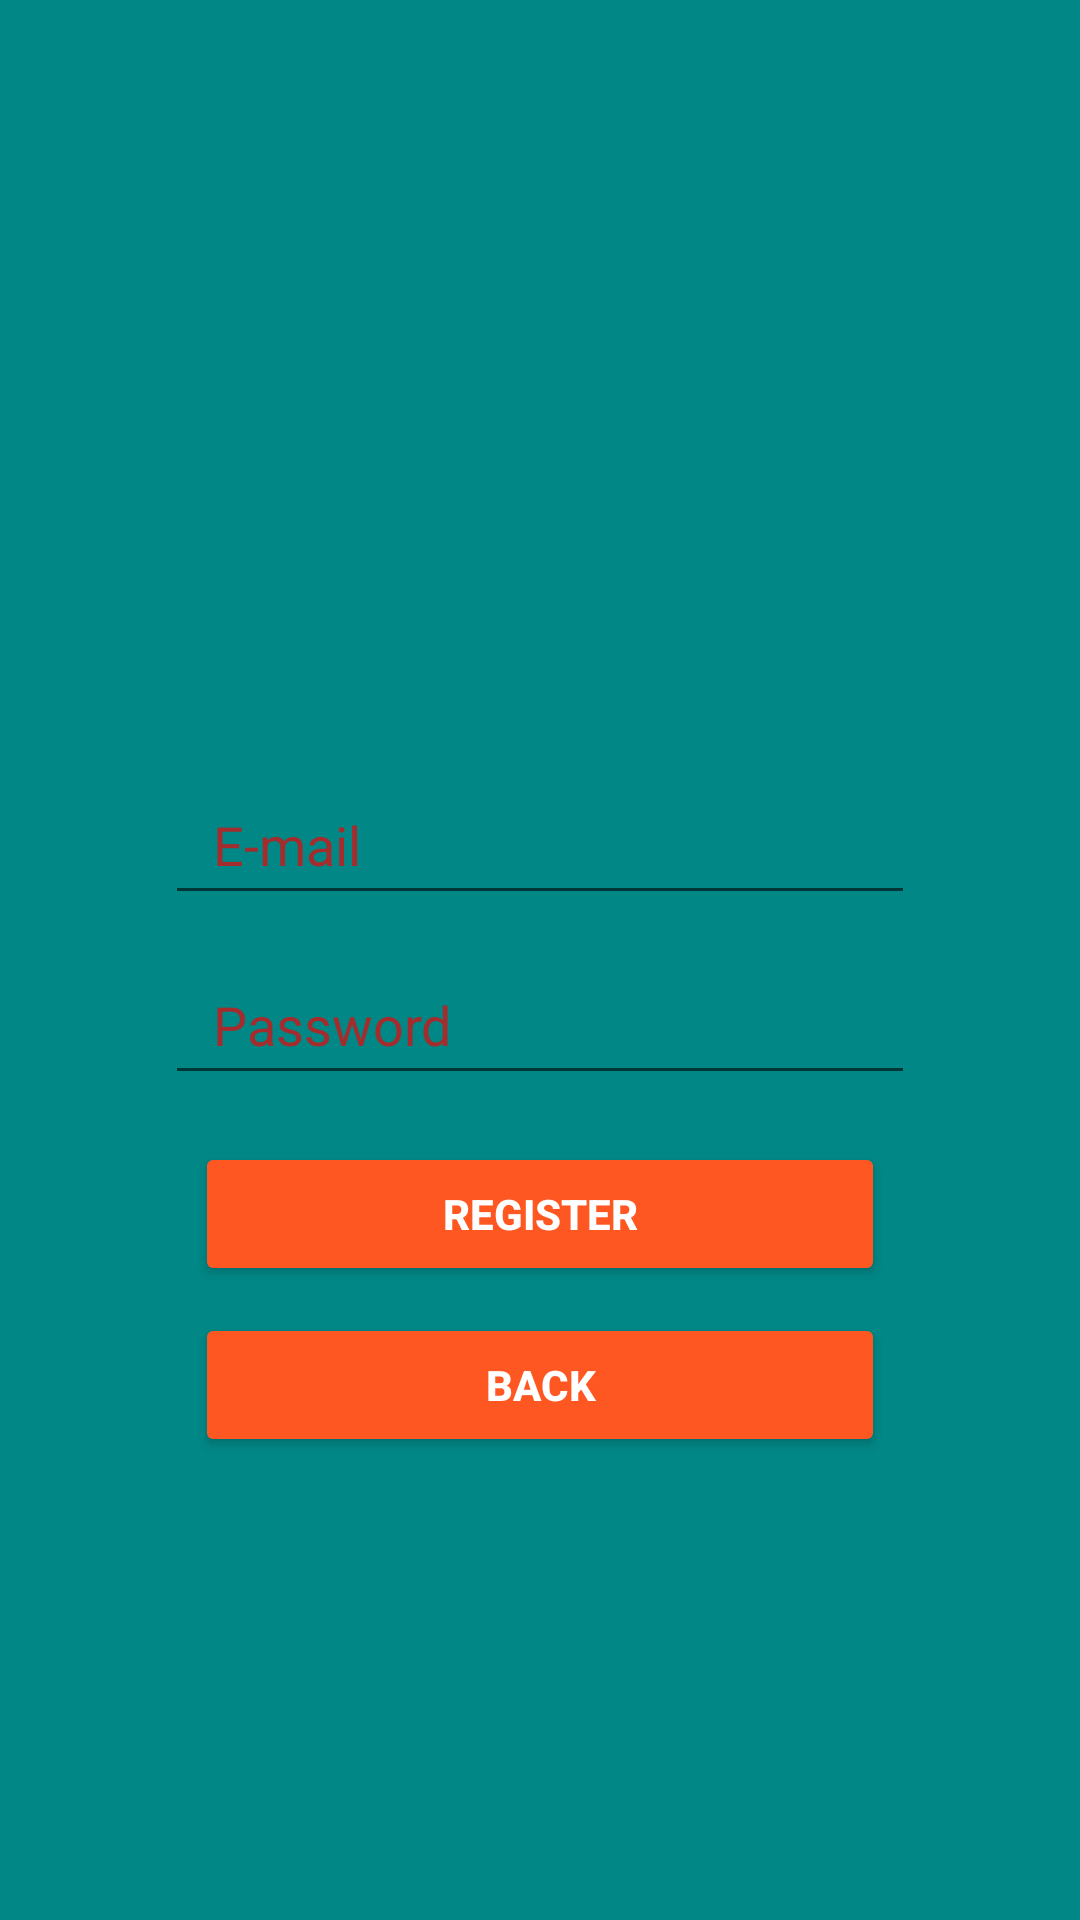

Write the Android layout XML for this screen, with the resource values it uses.
<!-- AndroidManifest.xml: application theme Theme.GamesSearchApp -->
<!-- res/layout/fragment_registrationn.xml -->
<?xml version="1.0" encoding="utf-8"?>
<androidx.constraintlayout.widget.ConstraintLayout xmlns:android="http://schemas.android.com/apk/res/android"
    xmlns:app="http://schemas.android.com/apk/res-auto"
    android:layout_width="match_parent"
    android:layout_height="match_parent"
    android:background="@color/teal_700">

    <Button
        android:id="@+id/back"
        android:layout_width="0dp"
        android:layout_height="wrap_content"
        android:layout_marginStart="65dp"
        android:layout_marginEnd="65dp"
        android:layout_marginTop="60dp"
        android:backgroundTint="#FF5722"
        android:text="Back"
        android:textColor="@android:color/white"
        android:textStyle="bold"
        app:layout_constraintBottom_toBottomOf="parent"
        app:layout_constraintEnd_toEndOf="parent"
        app:layout_constraintHorizontal_bias="0.0"
        app:layout_constraintStart_toStartOf="parent"
        app:layout_constraintTop_toTopOf="parent"
        app:layout_constraintVertical_bias="0.71000004" />

    <Button
        android:id="@+id/register2"
        android:layout_width="0dp"
        android:layout_height="wrap_content"
        android:layout_marginStart="65dp"
        android:layout_marginEnd="65dp"
        android:backgroundTint="#FF5722"
        android:text="Register"
        android:layout_marginTop="50dp"
        android:textColor="@android:color/white"
        android:textStyle="bold"
        app:layout_constraintBottom_toBottomOf="parent"
        app:layout_constraintEnd_toEndOf="parent"
        app:layout_constraintStart_toStartOf="parent"
        app:layout_constraintTop_toTopOf="parent"
        app:layout_constraintVertical_bias="0.61" />

    <EditText
        android:id="@+id/email2"
        android:layout_width="0dp"
        android:layout_height="50dp"
        android:layout_marginStart="55dp"
        android:layout_marginEnd="55dp"
        android:layout_marginTop="20dp"
        android:ems="10"

        android:hint="E-mail"
        android:inputType="textEmailAddress"
        android:paddingLeft="16dp"
        app:layout_constraintBottom_toBottomOf="parent"
        app:layout_constraintEnd_toEndOf="parent"
        app:layout_constraintHorizontal_bias="1.0"
        app:layout_constraintStart_toStartOf="parent"
        app:layout_constraintTop_toTopOf="parent"
        app:layout_constraintVertical_bias="0.412"
        android:textColor="@color/white"
        android:textColorHint="#FFA52C2C" />

    <EditText
        android:id="@+id/pass2"
        android:layout_width="0dp"
        android:layout_height="50dp"
        android:layout_marginStart="55dp"
        android:layout_marginEnd="55dp"
        android:layout_marginTop="30dp"
        android:ems="10"
        android:hint="Password"
        android:textColor="@color/white"
        android:textColorHint="#FFA52C2C"
        android:inputType="textPassword"
        android:paddingLeft="16dp"
        app:layout_constraintBottom_toBottomOf="parent"
        app:layout_constraintEnd_toEndOf="parent"
        app:layout_constraintHorizontal_bias="1.0"
        app:layout_constraintStart_toStartOf="parent"
        app:layout_constraintTop_toTopOf="parent"
        app:layout_constraintVertical_bias="0.509" />

</androidx.constraintlayout.widget.ConstraintLayout>
<!-- resources referenced by this layout -->
<resources>
  <style name="Theme.GamesSearchApp" parent="Theme.MaterialComponents.DayNight.NoActionBar">
          
          <item name="colorPrimary">@color/purple_500</item>
          <item name="colorPrimaryVariant">@color/white</item>
          <item name="colorOnPrimary">@color/white</item>
          
          <item name="colorSecondary">@color/teal_200</item>
          <item name="colorSecondaryVariant">@color/teal_700</item>
          <item name="colorOnSecondary">@color/black</item>
          
          <item name="android:statusBarColor" tools:targetApi="l">?attr/colorPrimaryVariant</item>
          
          <item name="android:windowLightStatusBar">true</item>
      </style>
  <!-- not gathered from this repository: default colours our renderer supplied (Android Studio template values) -->
  <color name="purple_500">#FF6200EE</color>
  <color name="teal_200">#FF03DAC5</color>
  <color name="teal_700">#FF018786</color>
  <color name="black">#FF000000</color>
  <color name="white">#FFFFFFFF</color>
</resources>
